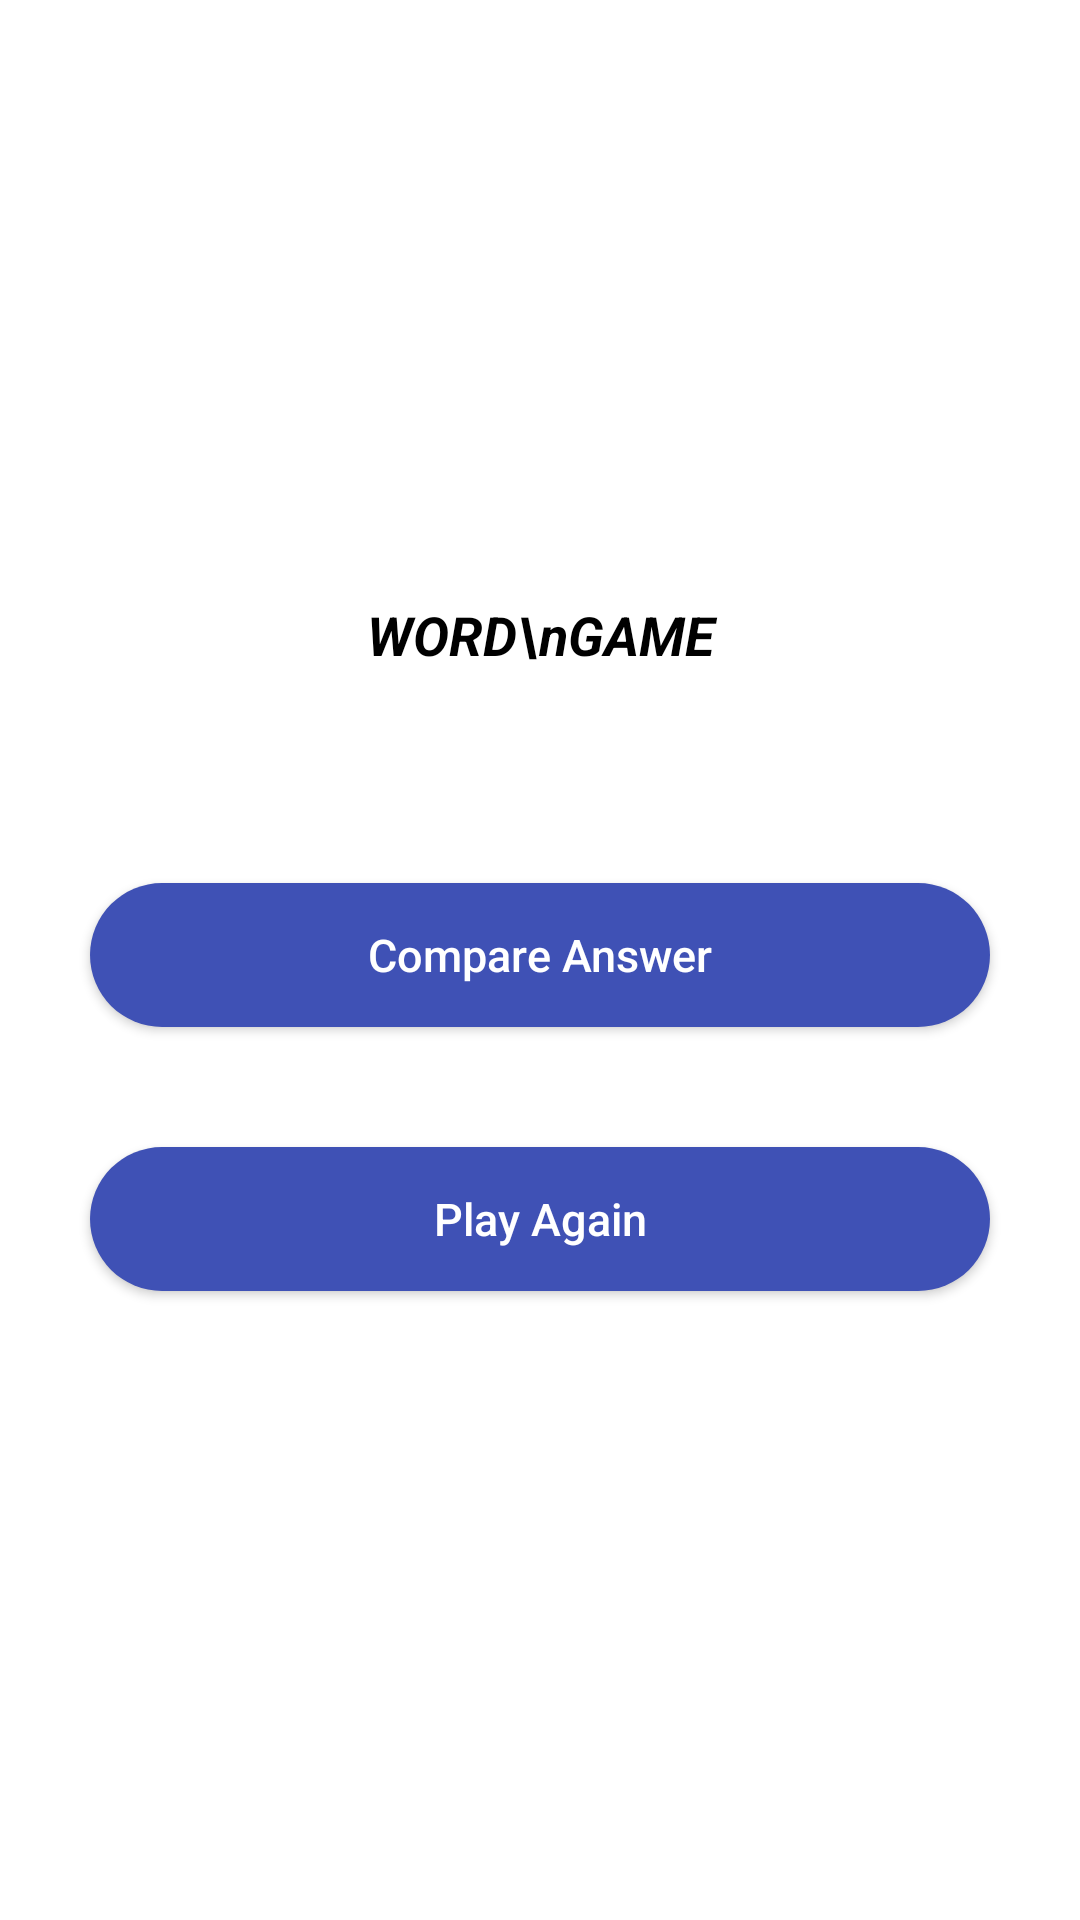

Reconstruct the res/layout file that produces this screen, plus the resources it refers to.
<!-- AndroidManifest.xml: application theme AppTheme -->
<!-- res/layout/play_again_layout.xml -->
<?xml version="1.0" encoding="utf-8"?>
<RelativeLayout
    android:padding="10dp"
    android:id="@+id/dialog"
    android:orientation="vertical"
    android:background="@color/white"
    xmlns:android="http://schemas.android.com/apk/res/android"
    android:layout_width="match_parent"
    android:layout_height="match_parent">
    <LinearLayout
        android:layout_below="@+id/iv_close"
        android:layout_width="match_parent"
        android:gravity="center"
        android:orientation="vertical"
        android:layout_height="match_parent">
        <TextView
            android:padding="10dp"
            android:textSize="18sp"
            android:gravity="center"
            android:text="WORD\nGAME"
            android:textStyle="bold|italic"
            android:layout_width="match_parent"
            android:textColor="@color/black"
            android:layout_height="wrap_content" />
        <TextView
            android:id="@+id/txt_game_score"
            android:textSize="23sp"
            android:layout_marginTop="10dp"
            android:gravity="center"
            android:textColor="@color/black"
            android:layout_width="match_parent"
            android:layout_height="wrap_content" />
        <Button
            android:textColor="@color/white"
            android:textSize="15sp"
            android:id="@+id/compare_answer"
            android:layout_margin="20dp"
            android:text="Compare Answer"
            android:textAllCaps="false"
            android:layout_width="match_parent"
            android:background="@drawable/rounded_btn_drawable"
            android:layout_height="wrap_content" />
        <Button
            android:textColor="@color/white"
            android:textSize="15sp"
            android:id="@+id/btn_play_again"
            android:layout_margin="20dp"
            android:text="Play Again"
            android:textAllCaps="false"
            android:layout_width="match_parent"
            android:background="@drawable/rounded_btn_drawable"
            android:layout_height="wrap_content" />

    </LinearLayout>

</RelativeLayout>
<!-- resources referenced by this layout -->
<resources>
  <color name="black">#000000</color>
  <color name="white">#FFFFFF</color>
  <!-- drawable rounded_btn_drawable (drawable) -->
  <?xml version="1.0" encoding="utf-8"?>
  <shape android:shape="rectangle" xmlns:android="http://schemas.android.com/apk/res/android">
  <solid android:color="@color/colorPrimary"/>
      <corners android:radius="360dp"/>
  </shape>
  <style name="AppTheme" parent="Theme.AppCompat.Light.NoActionBar">
          
          <item name="colorPrimary">@color/colorPrimary</item>
          <item name="colorPrimaryDark">@color/colorPrimaryDark</item>
          <item name="colorAccent">@color/colorAccent</item>
      </style>
  <color name="colorPrimary">#3F51B5</color>
  <color name="colorPrimaryDark">#303F9F</color>
  <color name="colorAccent">#FF4081</color>
</resources>
